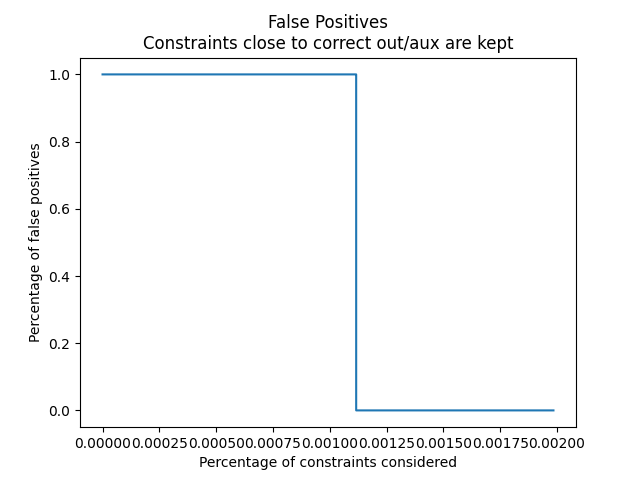

The data file committed next to this chart (first rows):
Percent, False Positives, Constraints
0.0, 1.0, 0.0
0.0009921, 1.0, 64.0
0.001054, 1.0, 64.0
0.001085, 1.0, 64.0
0.001101, 1.0, 64.0
0.001108, 1.0, 64.0
0.001112, 1.0, 64.0
0.001114, 1.0, 64.0
0.001115, 1.0, 64.0
0.001116, 1.0, 64.0
0.001116, 1.0, 64.0
0.001116, 1.0, 64.0
0.001116, 1.0, 64.0
0.001116, 0.0, 128.0
0.00124, 0.0, 192.0
0.001488, 0.0, 320.0
0.001984, 0.0, 384.0
